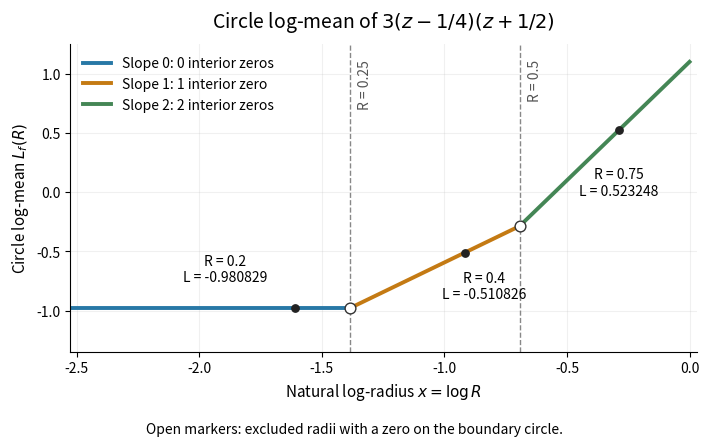

The matplotlib source for this figure: (Note: this script raises an exception after producing the figure.)
"""Plot a polynomial's circle log-mean against natural log-radius.

Tested with Python 3.14, NumPy 2.3.5 and Matplotlib 3.10.7.
Run from _media; the opaque PNG is written to the current directory.
"""

from pathlib import Path

import matplotlib.pyplot as plt
import numpy as np


def main():
    fig, ax = plt.subplots(figsize=(7.2, 4.5))
    colors = ("#2878a6", "#c47a13", "#448655")
    intervals = ((0.08, 0.25), (0.25, 0.5), (0.5, 1.0))
    for slope, ((left, right), color) in enumerate(zip(intervals, colors)):
        x = np.linspace(np.log(left), np.log(right), 250)
        radius = np.exp(x)
        mean = np.log(3) + np.log(np.maximum(radius, 0.25)) + np.log(np.maximum(radius, 0.5))
        ax.plot(x, mean, color=color, linewidth=2.8,
                label=f"Slope {slope}: {slope} interior zero" + ("s" if slope != 1 else ""))
    for radius, height in ((0.25, np.log(3 / 8)), (0.5, np.log(3 / 4))):
        ax.axvline(np.log(radius), color="#888888", linestyle="--", linewidth=1)
        ax.scatter([np.log(radius)], [height], facecolors="white",
                   edgecolors="#333333", s=60, zorder=5)
        ax.text(np.log(radius) + 0.035, 1.12, f"R = {radius:g}",
                fontsize=10, rotation=90, va="top", color="#555555")
    for radius, height, offset in ((0.2, np.log(3 / 8), (-50, 28)),
                                    (0.4, np.log(3 / 5), (14, -24)),
                                    (0.75, np.log(27 / 16), (0, -38))):
        ax.scatter([np.log(radius)], [height], color="#222222", s=28, zorder=6)
        ax.annotate(f"R = {radius:g}\nL = {height:.6f}",
                    (np.log(radius), height), xytext=offset,
                    textcoords="offset points", fontsize=10,
                    ha="center", va="center")
    ax.set_title(r"Circle log-mean of $3(z-1/4)(z+1/2)$", fontsize=14, pad=12)
    ax.set_xlabel(r"Natural log-radius $x=\log R$", fontsize=11)
    ax.set_ylabel(r"Circle log-mean $L_f(R)$", fontsize=11)
    ax.set_xlim(np.log(0.08), 0.03)
    ax.set_ylim(-1.35, 1.25)
    ax.spines[["top", "right"]].set_visible(False)
    ax.grid(alpha=0.18)
    ax.legend(loc="upper left", frameon=False, fontsize=10)
    fig.text(0.5, 0.025, "Open markers: excluded radii with a zero on the boundary circle.",
             ha="center", fontsize=10)
    fig.tight_layout(rect=(0, 0.06, 1, 1))
    fig.savefig(Path.cwd() / (Path(__file__).stem + ".png"), dpi=120,
                facecolor="white", transparent=False)
    plt.close(fig)


if __name__ == "__main__":
    main()
